Run: headless pygame with SDL's dummy video driver; simulated clock (each Clock.tick advances the game by its frame time, no real sleeping); random seed 0; keys injected as events and as key.get_pressed() state; no mouse input.
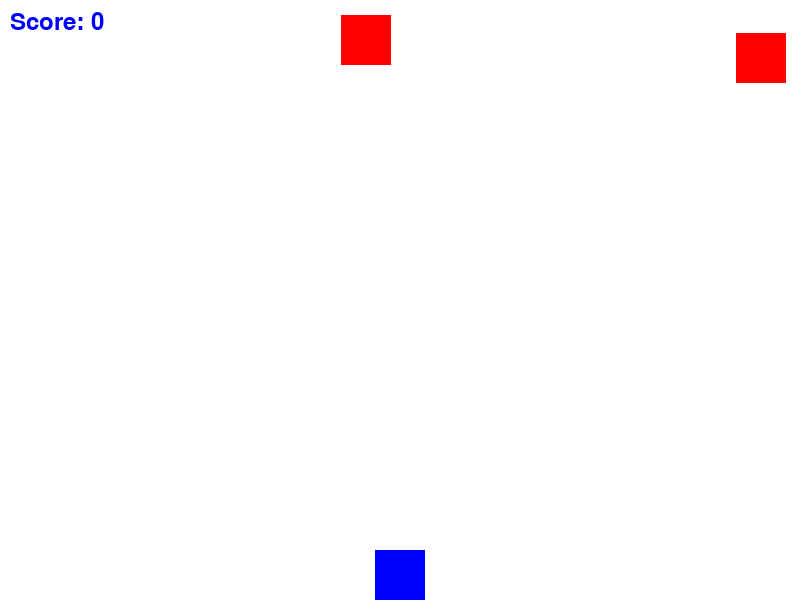
Frame 1 of 4 · flips 1–60 · no input
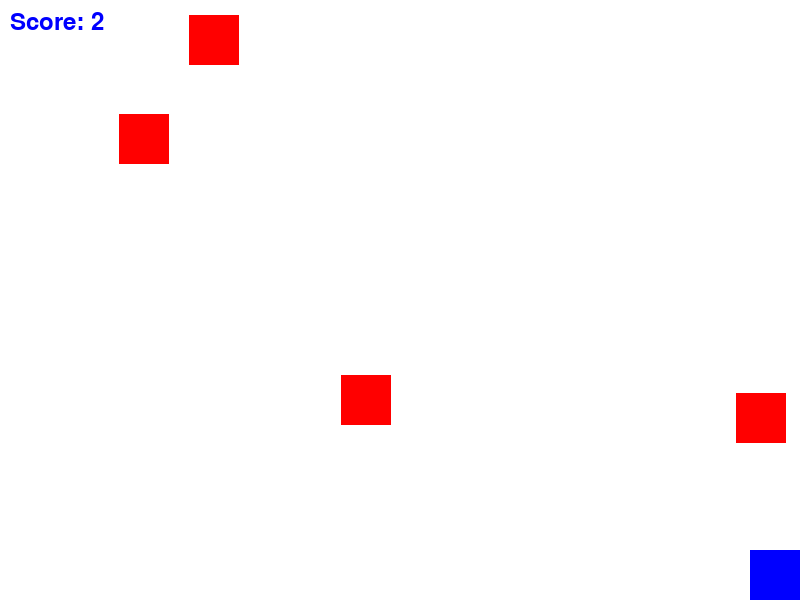
Frame 2 of 4 · flips 61–180 · tapped SPACE, RETURN · held RIGHT (→), D
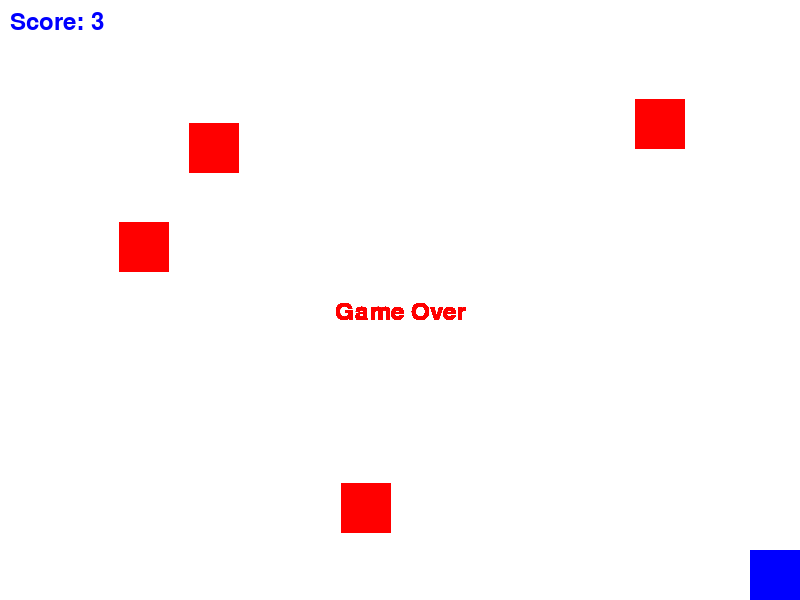
Frame 3 of 4 · flips 181–300 · held DOWN (↓), S
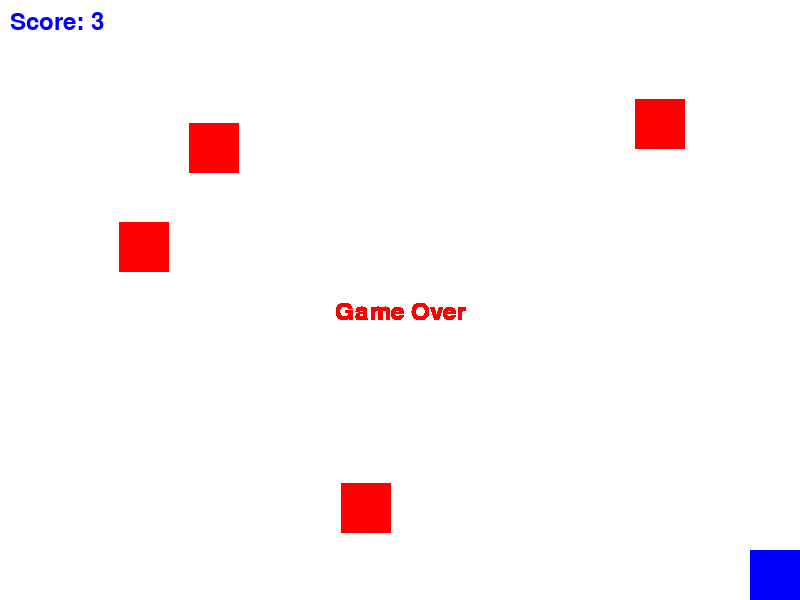
Frame 4 of 4 · flips 301–420 · held LEFT (←), A, UP (↑), W

The pygame program that drew these frames:

import pygame
import sys
import random

pygame.init()

SCREEN_WIDTH = 800
SCREEN_HEIGHT = 600


BLUE = (0, 0, 255)
RED = (255, 0, 0)
WHITE = (255, 255, 255)

screen = pygame.display.set_mode((SCREEN_WIDTH, SCREEN_HEIGHT))
pygame.display.set_caption("Falling Bricks Challenge v1.1")

clock = pygame.time.Clock()

player_width = 50
player_height = 50
player_x = SCREEN_WIDTH // 2 - player_width // 2
player_y = SCREEN_HEIGHT - player_height
player_speed = 5

brick_width = 50
brick_height = 50
bricks = []

shield_width = 50
shield_height = 50
shield_duration = 5000
shield_active = False
shield_timer = 0

score_font = pygame.font.Font(None, 36)
score = 0

game_over = False

timer = pygame.time.get_ticks()

shield_image = pygame.Surface((shield_width, shield_height))
shield_image.fill(BLUE)

running = True
while running:
    for event in pygame.event.get():
        if event.type == pygame.QUIT:
            running = False

    if not game_over:
        keys = pygame.key.get_pressed()
        if keys[pygame.K_a] and player_x > 0:
            player_x -= player_speed
        if keys[pygame.K_d] and player_x < SCREEN_WIDTH - player_width:
            player_x += player_speed

        current_time = pygame.time.get_ticks()
        if shield_active and current_time - shield_timer >= shield_duration:
            shield_active = False

        for brick in bricks.copy():
            brick[1] += 3
            if brick[1] > SCREEN_HEIGHT:
                bricks.remove(brick)

            if (
                brick[1] + brick_height > player_y
                and brick[1] < player_y + player_height
                and brick[0] + brick_width > player_x
                and brick[0] < player_x + player_width
            ):
                if brick in bricks:
                    if brick[0] + brick_width <= SCREEN_WIDTH:
                        bricks.remove(brick)
                        if not shield_active:
                            game_over = True
                    else:
                        if not shield_active:
                            shield_active = True
                            shield_timer = current_time
                        bricks.remove(brick)

        if random.randint(0, 100) < 3:
            if random.randint(0, 1) == 0:
                bricks.append([random.randint(0, SCREEN_WIDTH - brick_width), 0])
            else:
                bricks.append([random.randint(0, SCREEN_WIDTH - shield_width), 0])

        current_time = pygame.time.get_ticks()
        if current_time - timer >= 1000:
            score += 1
            timer = current_time

        screen.fill(WHITE)

        pygame.draw.rect(screen, BLUE, (player_x, player_y, player_width, player_height))

        for brick in bricks:
            if brick[0] + brick_width <= SCREEN_WIDTH:
                pygame.draw.rect(screen, RED, (brick[0], brick[1], brick_width, brick_height))
            else:
                screen.blit(shield_image, (brick[0], brick[1]))

        score_text = score_font.render(f"Score: {score}", True, BLUE)
        screen.blit(score_text, (10, 10))

        if shield_active:
            shield_text = score_font.render("Shield Active", True, BLUE)
            screen.blit(shield_text, (SCREEN_WIDTH // 2 - shield_text.get_width() // 2, 10))
    else:
        game_over_text = score_font.render("Game Over", True, RED)
        screen.blit(game_over_text, (SCREEN_WIDTH // 2 - game_over_text.get_width() // 2, SCREEN_HEIGHT // 2))

    pygame.display.flip()

    clock.tick(60)

pygame.quit()
sys.exit()
